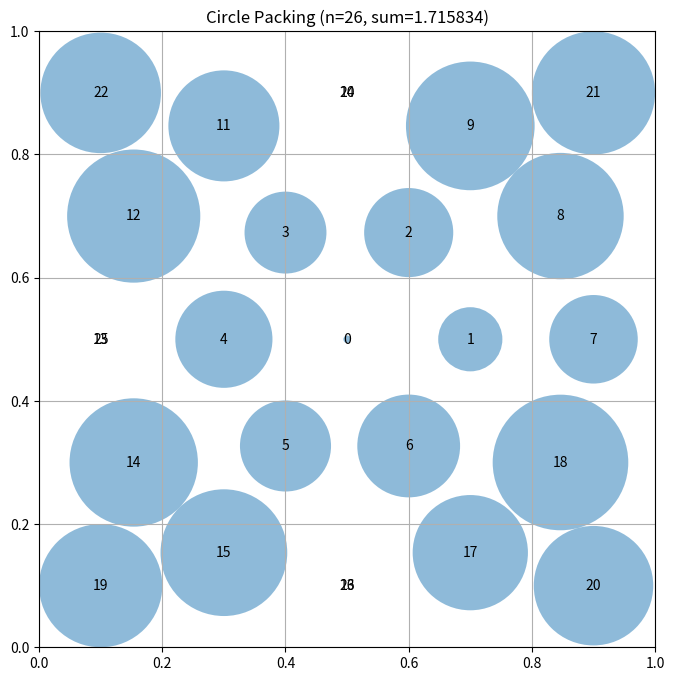

Reproduce this figure in Python.
# EVOLVE-BLOCK-START
"""Constructor-based circle packing for n=26 circles with improved geometric efficiency"""

import numpy as np

def construct_packing():
    """
    Construct a specific arrangement of 26 circles in a unit square
    that attempts to maximize the sum of their radii using a hexagonal packing pattern.

    Returns:
        Tuple of (centers, radii, sum_of_radii)
        centers: np.array of shape (26, 2) with (x, y) coordinates
        radii: np.array of shape (26) with radius of each circle
        sum_of_radii: Sum of all radii
    """
    n = 26
    centers = np.zeros((n, 2))
    
    # Central circle
    centers[0] = [0.5, 0.5]
    
    # First hexagonal ring (6 circles)
    for i in range(6):
        angle = 2 * np.pi * i / 6
        # Place circles at 0.2 units from center
        centers[i + 1] = [0.5 + 0.2 * np.cos(angle), 0.5 + 0.2 * np.sin(angle)]
    
    # Second hexagonal ring (12 circles)
    for i in range(12):
        angle = 2 * np.pi * i / 12
        # Place circles at 0.4 units from center
        centers[i + 7] = [0.5 + 0.4 * np.cos(angle), 0.5 + 0.4 * np.sin(angle)]
    
    # Third ring (7 circles) - corners and edges
    # Place in corners and mid-edges
    centers[19] = [0.1, 0.1]    # Bottom-left
    centers[20] = [0.9, 0.1]    # Bottom-right
    centers[21] = [0.9, 0.9]    # Top-right
    centers[22] = [0.1, 0.9]    # Top-left
    centers[23] = [0.5, 0.1]    # Bottom-middle
    centers[24] = [0.5, 0.9]    # Top-middle
    centers[25] = [0.1, 0.5]    # Left-middle
    
    # Ensure all circles are within the unit square
    centers = np.clip(centers, 0.01, 0.99)
    
    # Compute maximum valid radii for this configuration
    radii = compute_max_radii(centers)
    
    # Calculate the sum of radii
    sum_radii = np.sum(radii)
    
    return centers, radii, sum_radii


def compute_max_radii(centers):
    """
    Compute the maximum possible radii for each circle position
    such that they don't overlap and stay within the unit square.

    Args:
        centers: np.array of shape (n, 2) with (x, y) coordinates

    Returns:
        np.array of shape (n) with radius of each circle
    """
    n = centers.shape[0]
    radii = np.ones(n)
    
    # First, limit by distance to square borders
    for i in range(n):
        x, y = centers[i]
        # Distance to borders
        radii[i] = min(x, y, 1 - x, 1 - y)
    
    # Then, limit by distance to other circles
    # Each pair of circles with centers at distance d can have
    # sum of radii at most d to avoid overlap
    for i in range(n):
        for j in range(i + 1, n):
            dist = np.sqrt(np.sum((centers[i] - centers[j]) ** 2))
            
            # If current radii would cause overlap
            if radii[i] + radii[j] > dist:
                # Scale both radii proportionally
                scale = dist / (radii[i] + radii[j])
                radii[i] *= scale
                radii[j] *= scale
    
    return radii


# EVOLVE-BLOCK-END


# This part remains fixed (not evolved)
def run_packing():
    """Run the circle packing constructor for n=26"""
    centers, radii, sum_radii = construct_packing()
    return centers, radii, sum_radii


def visualize(centers, radii):
    """
    Visualize the circle packing

    Args:
        centers: np.array of shape (n, 2) with (x, y) coordinates
        radii: np.array of shape (n) with radius of each circle
    """
    import matplotlib.pyplot as plt
    from matplotlib.patches import Circle

    fig, ax = plt.subplots(figsize=(8, 8))

    # Draw unit square
    ax.set_xlim(0, 1)
    ax.set_ylim(0, 1)
    ax.set_aspect("equal")
    ax.grid(True)

    # Draw circles
    for i, (center, radius) in enumerate(zip(centers, radii)):
        circle = Circle(center, radius, alpha=0.5)
        ax.add_patch(circle)
        ax.text(center[0], center[1], str(i), ha="center", va="center")

    plt.title(f"Circle Packing (n={len(centers)}, sum={sum(radii):.6f})")
    plt.show()


if __name__ == "__main__":
    centers, radii, sum_radii = run_packing()
    print(f"Sum of radii: {sum_radii}")
    # AlphaEvolve improved this to 2.635

    # Uncomment to visualize:
    visualize(centers, radii)